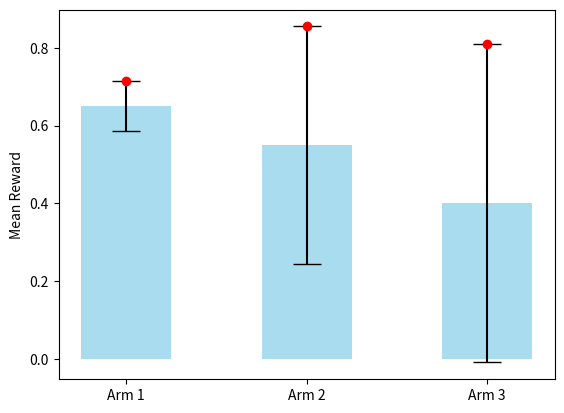

Write Python code to recreate this figure.
import math
import matplotlib.pyplot as plt

arm_pulls = [4000, 180, 100]
q_values = [0.65, 0.55, 0.4]

# Total number of pulls
t = sum(arm_pulls)

# calculate the UCB1 confidence interval for each arm
confidence_intervals = [math.sqrt(2 * math.log(t) / n) for n in arm_pulls]
ucb_values = [q + ci for q, ci in zip(q_values, confidence_intervals)]

# Plotting the results
arms = ["Arm 1", "Arm 2", "Arm 3"]
x_pos = range(len(arms))

# Bar graph
plt.bar(
    x_pos,
    q_values,
    yerr=confidence_intervals,
    capsize=10,
    alpha=0.7,
    width=0.5,
    color="skyblue",
)
plt.xticks(x_pos, arms)
plt.ylabel("Mean Reward")

# Plot UCB1 values as points above the bars
for i, ucb in enumerate(ucb_values):
    plt.plot(i, ucb, "ro")  # Red dot indicating UCB value

plt.show()
